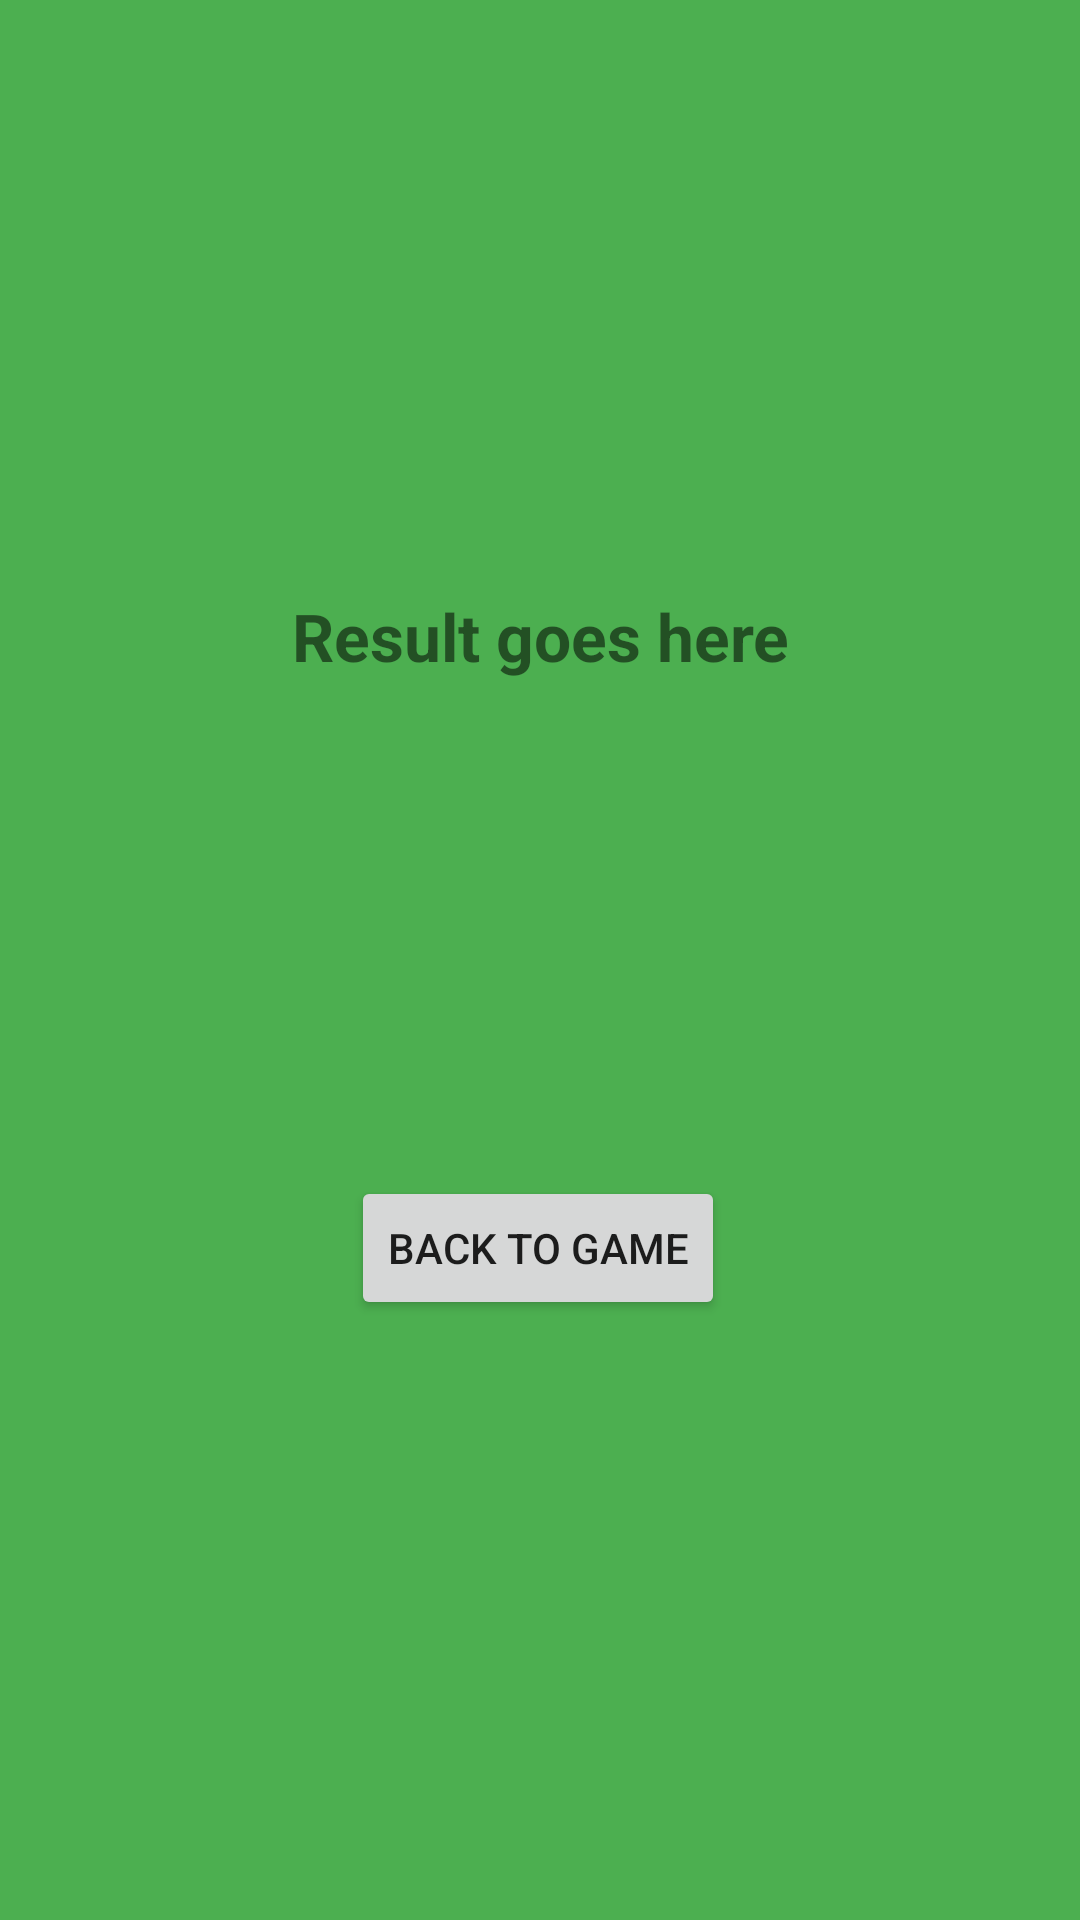

Write the Android layout XML for this screen, with the resource values it uses.
<!-- AndroidManifest.xml: application theme AppTheme -->
<!-- res/layout/activity_result.xml -->
<?xml version="1.0" encoding="utf-8"?>
<androidx.constraintlayout.widget.ConstraintLayout xmlns:android="http://schemas.android.com/apk/res/android"
    xmlns:app="http://schemas.android.com/apk/res-auto"
    xmlns:tools="http://schemas.android.com/tools"
    android:id="@+id/resultLayout"
    android:layout_width="match_parent"
    android:layout_height="match_parent"
    android:orientation="vertical"
    android:gravity="center"
    android:padding="32dp"
    android:background="#4CAF50">


    <TextView
        android:id="@+id/resultText"
        android:layout_width="wrap_content"
        android:layout_height="wrap_content"
        android:gravity="center"
        android:text="Result goes here"
        android:textSize="22sp"
        android:textStyle="bold"
        app:layout_constraintBottom_toTopOf="@+id/btnBack"
        app:layout_constraintEnd_toEndOf="parent"
        app:layout_constraintStart_toStartOf="parent"
        app:layout_constraintTop_toTopOf="parent" />

    <Button
        android:id="@+id/btnBack"
        android:layout_width="wrap_content"
        android:layout_height="wrap_content"
        android:layout_marginBottom="168dp"
        android:onClick="onBackPressed"
        android:text="Back to Game"
        app:layout_constraintBottom_toBottomOf="parent"
        app:layout_constraintEnd_toEndOf="parent"
        app:layout_constraintHorizontal_bias="0.497"
        app:layout_constraintStart_toStartOf="parent" />


</androidx.constraintlayout.widget.ConstraintLayout>
<!-- resources referenced by this layout -->
<resources>
  <style name="AppTheme" parent="Theme.AppCompat.Light.DarkActionBar">
          
          <item name="colorPrimary">@color/colorPrimary</item>
          <item name="colorPrimaryDark">@color/colorPrimaryDark</item>
          <item name="colorAccent">@color/colorAccent</item>
      </style>
  <color name="colorPrimary">#6200EE</color>
  <color name="colorPrimaryDark">#3700B3</color>
  <color name="colorAccent">#03DAC5</color>
</resources>
